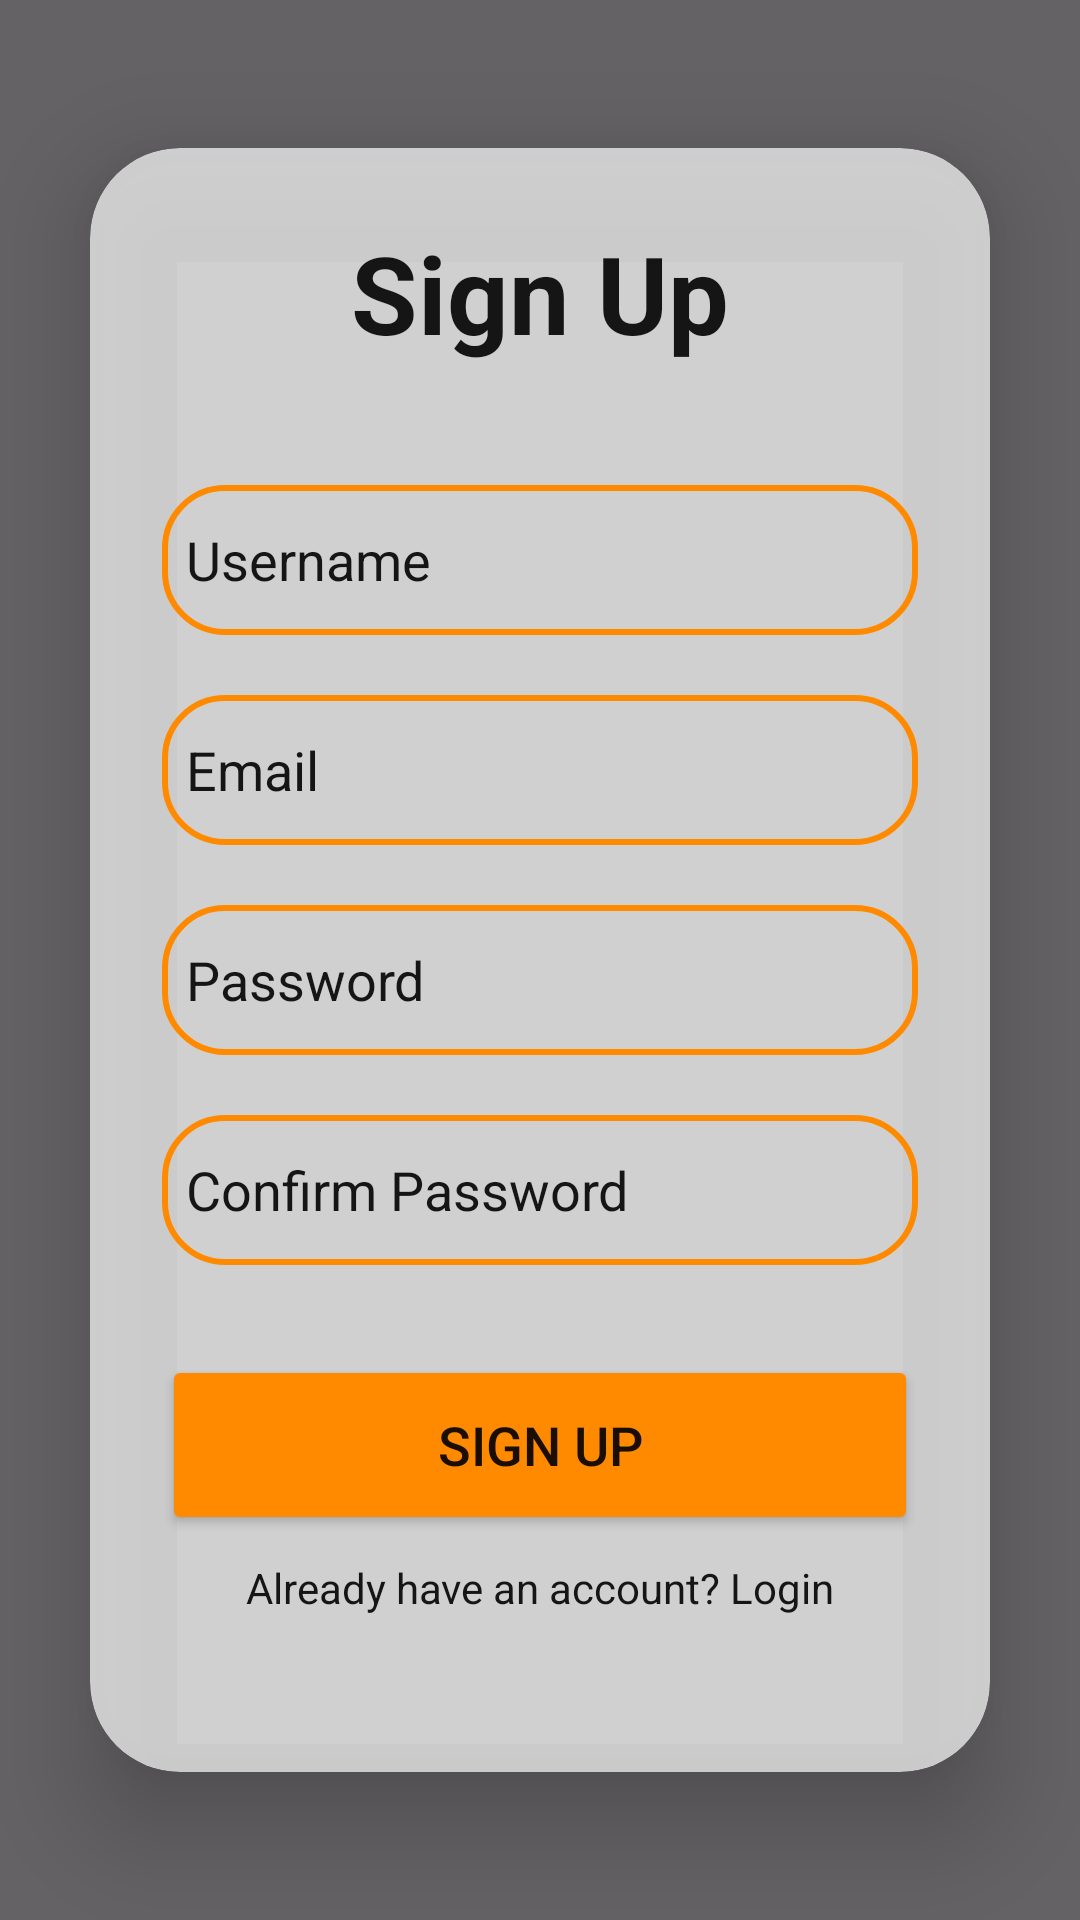

This screen was rendered from an Android layout file. Write that file and the resources it references.
<!-- AndroidManifest.xml: application theme Theme.Project -->
<!-- res/layout/signup.xml -->
<?xml version="1.0" encoding="utf-8"?>
<LinearLayout
    xmlns:android="http://schemas.android.com/apk/res/android"
    xmlns:app="http://schemas.android.com/apk/res-auto"
    xmlns:tools="http://schemas.android.com/tools"
    xmlns:card_view="http://schemas.android.com/apk/res-auto"
    android:layout_width="match_parent"
    android:layout_height="match_parent"
    android:orientation="vertical"
    android:gravity="center"
    android:background="@drawable/home_bg"
    tools:context=".MainActivity">

    <LinearLayout
        android:layout_width="match_parent"
        android:layout_height="match_parent"
        android:orientation="vertical"
        android:gravity="center"
        android:background="@color/black">

        <androidx.cardview.widget.CardView
            android:layout_width="match_parent"
            android:layout_height="wrap_content"
            android:layout_margin="30dp"
            app:cardCornerRadius="30dp"
            app:cardElevation="20dp"
            app:cardBackgroundColor="@color/lt_white">

            <LinearLayout
                android:layout_width="match_parent"
                android:layout_height="wrap_content"
                android:orientation="vertical"
                android:layout_gravity="center_horizontal"
                android:padding="24dp">

                <TextView
                    android:layout_width="match_parent"
                    android:layout_height="wrap_content"
                    android:text="@string/sign_up"
                    android:id="@+id/loginText"
                    android:textSize="36sp"
                    android:textAlignment="center"
                    android:textStyle="bold"
                    android:textColor="@color/black_dark" />

                <EditText
                    android:layout_width="match_parent"
                    android:layout_height="50dp"
                    android:id="@+id/username"
                    android:background="@drawable/custom_edittext"
                    android:drawablePadding="8dp"
                    android:hint="@string/username"
                    android:padding="8dp"
                    android:textColor="@color/black"
                    android:textColorHighlight="@color/cardview_dark_background"
                    android:layout_marginTop="40dp"
                    android:textColorHint="@color/black_dark"/>

                <EditText
                    android:layout_width="match_parent"
                    android:layout_height="50dp"
                    android:id="@+id/email"
                    android:background="@drawable/custom_edittext"
                    android:drawablePadding="8dp"
                    android:hint="@string/email"
                    android:padding="8dp"
                    android:inputType="text"
                    android:textColor="@color/black"
                    android:layout_marginTop="20dp"
                    android:textColorHint="@color/black_dark"/>

                <EditText
                    android:layout_width="match_parent"
                    android:layout_height="50dp"
                    android:id="@+id/password"
                    android:background="@drawable/custom_edittext"
                    android:drawablePadding="8dp"
                    android:hint="@string/password"
                    android:padding="8dp"
                    android:inputType="textPassword"
                    android:textColor="@color/black"
                    android:layout_marginTop="20dp"
                    android:textColorHint="@color/black_dark"/>

                <EditText
                    android:layout_width="match_parent"
                    android:layout_height="50dp"
                    android:id="@+id/confirmpassword"
                    android:background="@drawable/custom_edittext"
                    android:drawablePadding="8dp"
                    android:hint="@string/confirm_password"
                    android:padding="8dp"
                    android:inputType="textPassword"
                    android:textColor="@color/black"
                    android:layout_marginTop="20dp"
                    android:textColorHint="@color/black_dark"/>

                <Button
                    android:layout_width="match_parent"
                    android:layout_height="60dp"
                    android:id="@+id/signupButton"
                    android:text="@string/sign_up"
                    android:textSize="18dp"
                    android:layout_marginTop="30dp"
                    android:backgroundTint="@color/blue"
                    app:cornerRadius = "20dp"
                    android:textColor="@color/black_dark"/>

                <TextView
                    android:layout_width="match_parent"
                    android:layout_height="match_parent"
                    android:padding="8dp"
                    android:text="@string/already_have_an_account_login"
                    android:textSize="14sp"
                    android:textAlignment="center"
                    android:id="@+id/signupText"
                    android:layout_marginBottom="20dp"
                    android:textColor="@color/black_dark"/>
            </LinearLayout>
        </androidx.cardview.widget.CardView>
    </LinearLayout>
</LinearLayout>
<!-- resources referenced by this layout -->
<resources>
  <color name="black">#99000000</color>
  <color name="black_dark">#E6000000</color>
  <color name="blue">#FF8A00</color>
  <color name="lt_white">#B3FFFFFF</color>
  <!-- drawable custom_edittext (drawable) -->
  <?xml version="1.0" encoding="utf-8"?>
  <shape xmlns:android="http://schemas.android.com/apk/res/android"
      android:shape="rectangle">
  
      <stroke
          android:width="2dp"
          android:color="@color/blue"/>
      <corners
          android:radius="20dp"/>
  </shape>
  <string name="already_have_an_account_login">Already have an account? Login</string>
  <string name="confirm_password">Confirm Password</string>
  <string name="email">Email</string>
  <string name="password">Password</string>
  <string name="sign_up">Sign Up</string>
  <string name="username">Username</string>
  <style name="Theme.Project" parent="Base.Theme.Project" />
  <style name="Base.Theme.Project" parent="Theme.Material3.DayNight.NoActionBar">
          
      </style>
</resources>
